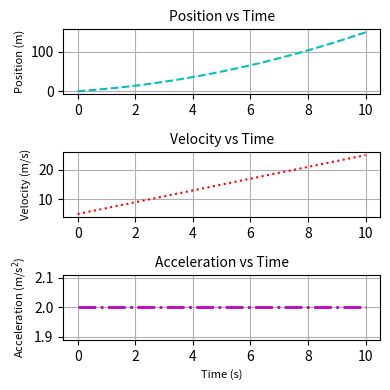

The matplotlib source for this figure:
import numpy as np
from matplotlib import pyplot as plt

# Parameters (using Numpy -> look it up!)
velocity_initial = 5
acceleration = 2
time = np.linspace(0, 10, 100)

# Kinematic Equations (using Numpy -> look it up!)
position_eqn = (velocity_initial * time) + (0.5 * acceleration * (time**2))
velocity_eqn = velocity_initial + (acceleration * time)
a_values = acceleration * np.ones_like(time)
position_final = position_eqn[-1]
print(f"Displacement at t=10 seconds: {position_final:.2f} meters")

# Plotting Data with Matplotlib functions
plt.figure(figsize=(4, 4))

plt.subplot(3, 1, 1)
plt.plot(time, position_eqn, '--c')
plt.title('Position vs Time', fontsize=10)
plt.ylabel('Position (m)', fontsize=8)
plt.grid(True)

plt.subplot(3, 1, 2)
plt.plot(time, velocity_eqn, ':r')
plt.title('Velocity vs Time', fontsize=10)
plt.ylabel('Velocity (m/s)', fontsize=8)
plt.grid(True)

plt.subplot(3, 1, 3)
plt.plot(time, a_values, '-.m', linewidth=2)
plt.title('Acceleration vs Time', fontsize=10)
plt.xlabel('Time (s)', fontsize=8)
plt.ylabel('Acceleration (m/s$^2$)', fontsize=8)
plt.grid(True)

plt.tight_layout()
plt.savefig('result.png', bbox_inches='tight')
